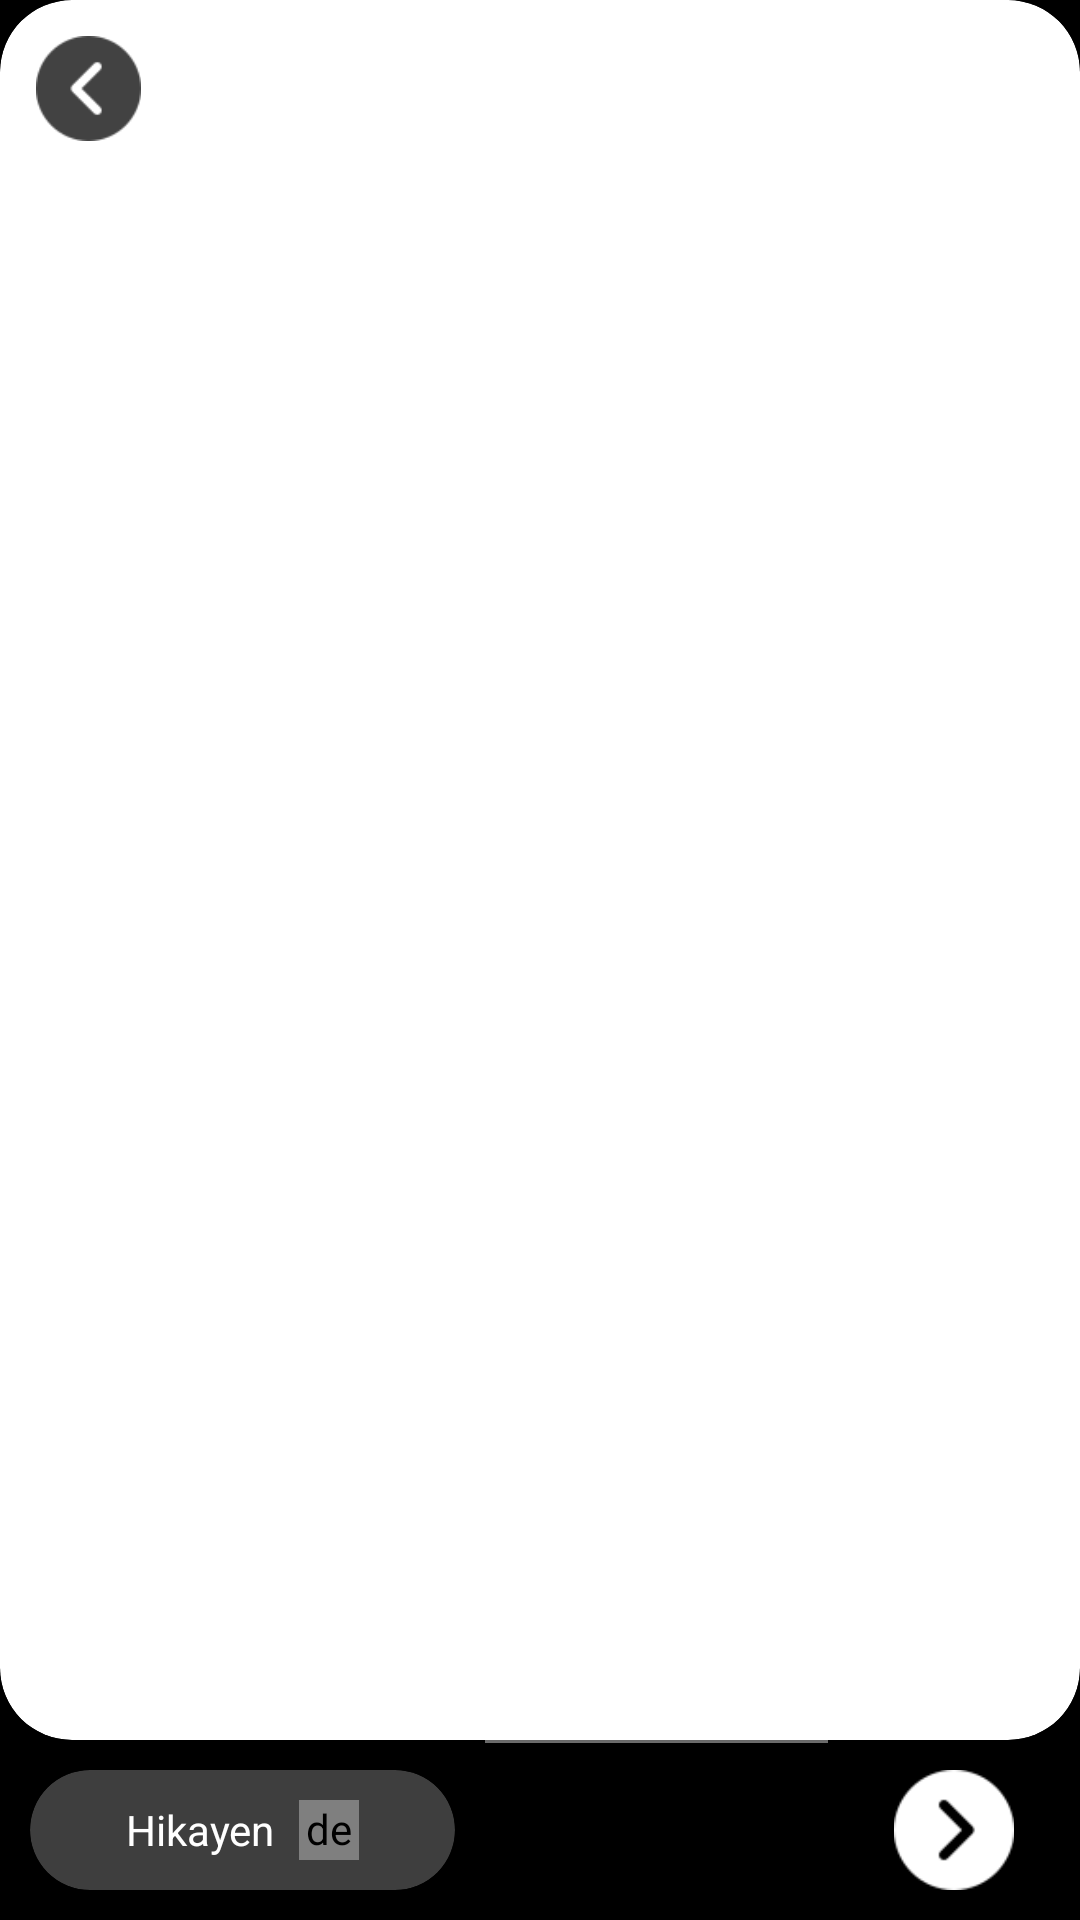

Here is an Android app screen rendered from its layout file. Give the layout XML and the strings, colors and styles it references.
<!-- AndroidManifest.xml: application theme Theme.KotlinInstagramApp -->
<!-- res/layout/activity_story_review.xml -->
<?xml version="1.0" encoding="utf-8"?>
<androidx.constraintlayout.widget.ConstraintLayout xmlns:android="http://schemas.android.com/apk/res/android"
    xmlns:app="http://schemas.android.com/apk/res-auto"
    xmlns:tools="http://schemas.android.com/tools"
    android:layout_width="match_parent"
    android:layout_height="match_parent"
    android:background="@color/black"
    tools:context=".ui.Story.StoryReviewActivity">

    <androidx.cardview.widget.CardView
        android:layout_width="match_parent"
        android:layout_height="0dp"
        app:cardCornerRadius="24dp"
        app:layout_constraintBottom_toTopOf="@+id/linearLayout3"
        app:layout_constraintEnd_toEndOf="parent"
        app:layout_constraintHorizontal_bias="0.5"
        app:layout_constraintStart_toStartOf="parent"
        app:layout_constraintTop_toTopOf="parent">

        <ImageView
            android:id="@+id/iv_storyReview"
            android:layout_width="match_parent"
            android:layout_height="match_parent"
            android:scaleType="centerCrop"
            app:layout_constraintBottom_toBottomOf="parent"
            app:srcCompat="@drawable/camera_icon"
            tools:layout_editor_absoluteX="46dp" />

        <ImageView
            android:id="@+id/imageView9"
            android:layout_width="35dp"
            android:layout_height="35dp"
            android:layout_margin="12dp"
            app:srcCompat="@drawable/icon_back_modern" />
    </androidx.cardview.widget.CardView>



    <LinearLayout
        android:id="@+id/linearLayout3"
        android:layout_width="match_parent"
        android:layout_height="60dp"
        android:orientation="horizontal"
        app:layout_constraintBottom_toBottomOf="parent"
        app:layout_constraintEnd_toEndOf="parent"
        app:layout_constraintHorizontal_bias="0.5"
        app:layout_constraintStart_toStartOf="parent">

        <androidx.cardview.widget.CardView
            android:layout_width="wrap_content"
            android:layout_height="match_parent"
            android:layout_margin="10dp"
            app:cardBackgroundColor="#3E3E3E"
            app:cardCornerRadius="20dp">

            <LinearLayout

                android:layout_width="match_parent"
                android:layout_height="match_parent"
                android:gravity="center_vertical">

                <TextView
                    android:layout_width="wrap_content"
                    android:layout_height="wrap_content"
                    android:layout_marginLeft="32dp"
                    android:layout_marginRight="8dp"
                    android:text="Hikayen"
                    android:textColor="#FFFFFF" />

                <de.hdodenhof.circleimageview.CircleImageView
                    android:id="@+id/iv_profile_storyPreview"
                    android:layout_width="20dp"
                    android:layout_height="20dp"
                    android:layout_marginRight="32dp"
                    app:srcCompat="@drawable/icon_profile" />
            </LinearLayout>
        </androidx.cardview.widget.CardView>

        <androidx.legacy.widget.Space
            android:layout_width="0dp"
            android:layout_height="1dp"
            android:layout_weight="1" >
        </androidx.legacy.widget.Space>

        <ImageView
            android:id="@+id/iv_sendStory"
            android:layout_margin="10dp"
            android:layout_width="wrap_content"
            android:layout_height="wrap_content"
            app:srcCompat="@drawable/icon_next" />

    </LinearLayout>


</androidx.constraintlayout.widget.ConstraintLayout>
<!-- resources referenced by this layout -->
<resources>
  <color name="black">#FF000000</color>
  <!-- drawable icon_back_modern: png bitmap (drawable, 1422 bytes) -->
  <!-- drawable icon_next: png bitmap (drawable, 1345 bytes) -->
  <!-- drawable icon_profile (drawable-anydpi) -->
  <vector xmlns:android="http://schemas.android.com/apk/res/android"
      android:width="24dp"
      android:height="24dp"
      android:viewportWidth="24"
      android:viewportHeight="24"
      android:tint="#000000"
      android:alpha="0.8">
    <path
        android:fillColor="@android:color/white"
        android:pathData="M12,2C6.48,2 2,6.48 2,12s4.48,10 10,10s10,-4.48 10,-10S17.52,2 12,2zM12,6c1.93,0 3.5,1.57 3.5,3.5S13.93,13 12,13s-3.5,-1.57 -3.5,-3.5S10.07,6 12,6zM12,20c-2.03,0 -4.43,-0.82 -6.14,-2.88C7.55,15.8 9.68,15 12,15s4.45,0.8 6.14,2.12C16.43,19.18 14.03,20 12,20z"/>
  </vector>
  <style name="Theme.KotlinInstagramApp" parent="Theme.MaterialComponents.DayNight.NoActionBar">
          
          <item name="colorPrimary">@color/purple_500</item>
          <item name="colorPrimaryVariant">@color/purple_700</item>
          <item name="colorOnPrimary">@color/white</item>
          
          <item name="colorSecondary">@color/teal_200</item>
          <item name="colorSecondaryVariant">@color/teal_700</item>
          <item name="colorOnSecondary">@color/black</item>
          
          <item name="android:statusBarColor">@color/white</item>
          
      </style>
  <color name="purple_500">#FF6200EE</color>
  <color name="purple_700">#FF3700B3</color>
  <color name="white">#FFFFFFFF</color>
  <color name="teal_200">#FF03DAC5</color>
  <color name="teal_700">#FF018786</color>
</resources>
